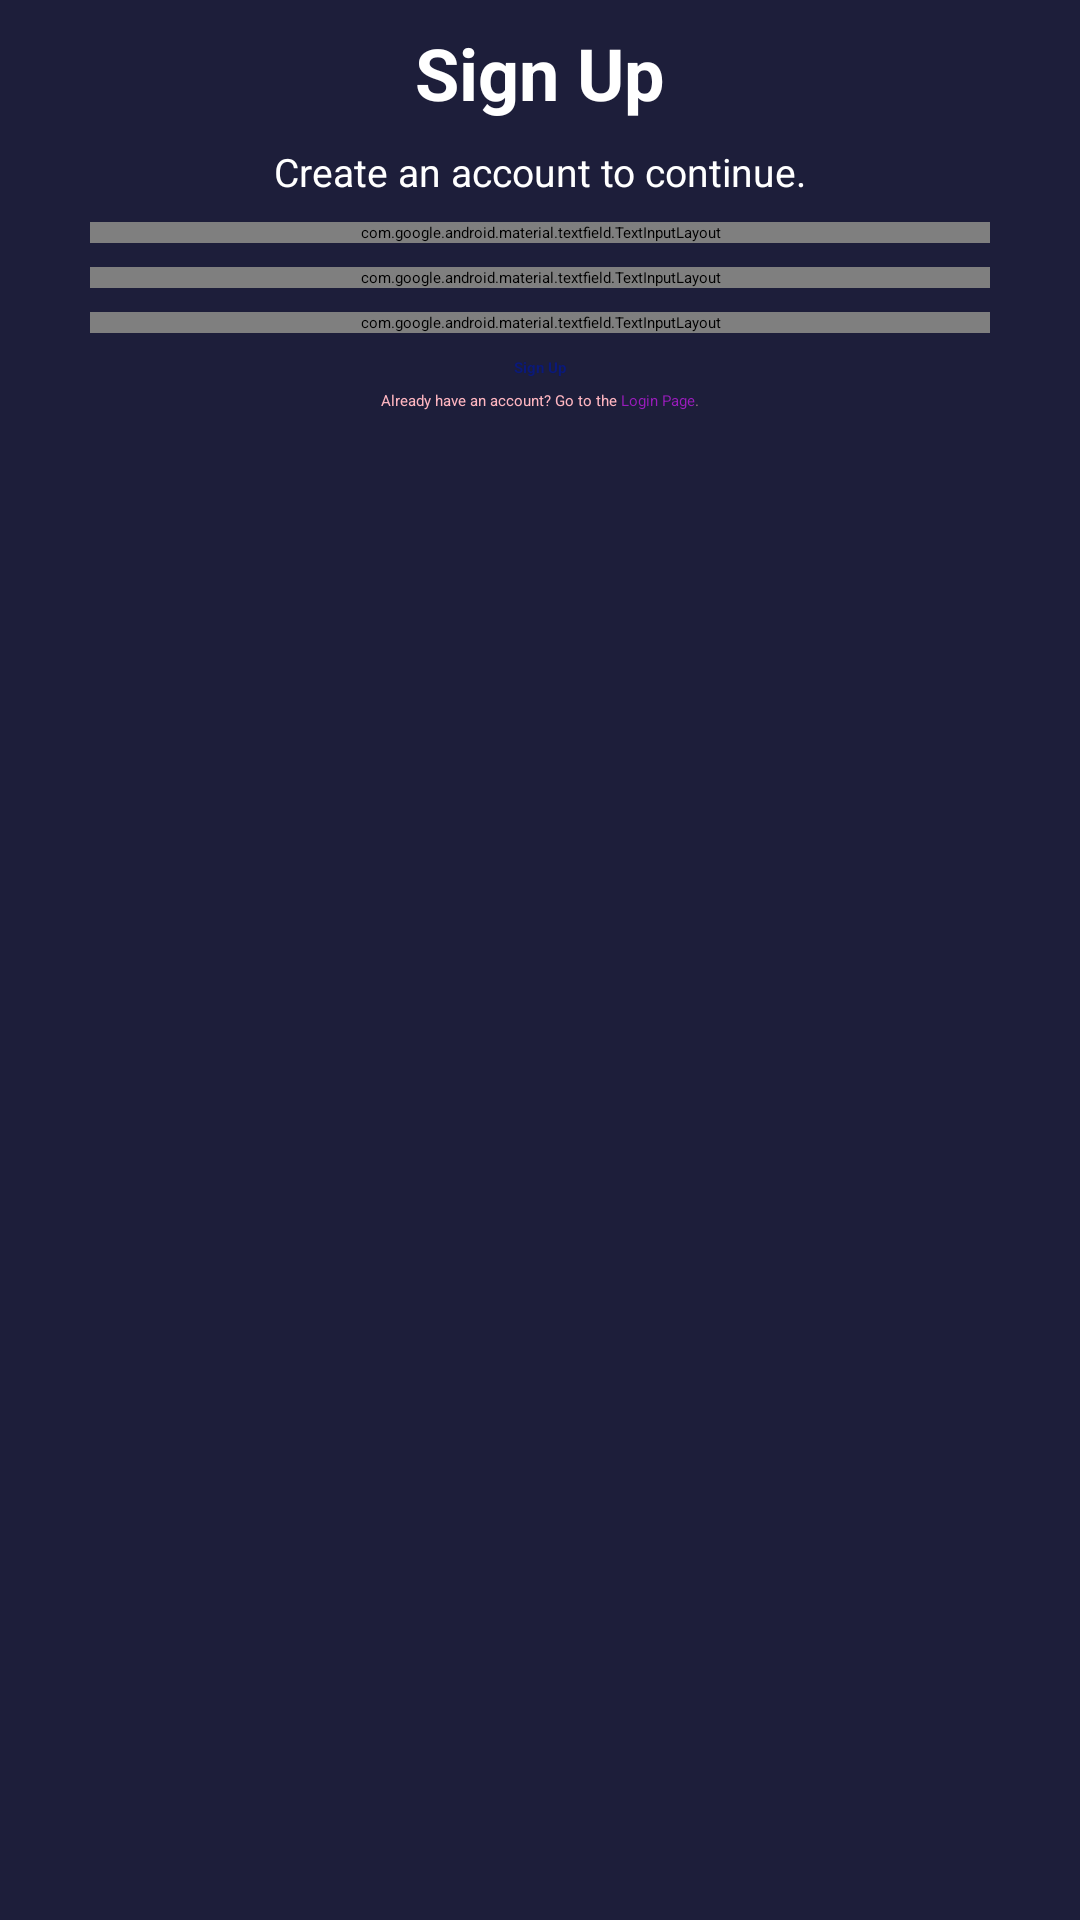

Write the Android layout XML for this screen, with the resource values it uses.
<!-- AndroidManifest.xml: application theme Theme.App.Starting -->
<!-- res/layout/fragment_sign_up.xml -->
<?xml version="1.0" encoding="utf-8"?>
<androidx.constraintlayout.widget.ConstraintLayout xmlns:android="http://schemas.android.com/apk/res/android"
    xmlns:app="http://schemas.android.com/apk/res-auto"
    xmlns:tools="http://schemas.android.com/tools"
    android:layout_width="match_parent"
    android:layout_height="match_parent"
    android:background="#1D1E3A"
    tools:context=".ui.fragments.auth_fragments.SignUpFragment">

    <ImageView
        android:id="@+id/imageView3"
        android:layout_width="0dp"
        android:layout_height="wrap_content"
        android:scaleType="fitXY"
        android:src="@drawable/banner"
        app:layout_constraintEnd_toEndOf="parent"
        app:layout_constraintStart_toStartOf="parent"
        app:layout_constraintTop_toTopOf="parent" />

    <ImageView
        android:id="@+id/imageView6"
        android:layout_width="wrap_content"
        android:layout_height="wrap_content"
        android:layout_marginBottom="16dp"
        android:src="@drawable/logo"
        app:layout_constraintBottom_toBottomOf="@+id/imageView3"
        app:layout_constraintEnd_toEndOf="parent"
        app:layout_constraintStart_toStartOf="parent" />

    <TextView
        android:id="@+id/textView"
        android:layout_width="wrap_content"
        android:layout_height="wrap_content"
        android:layout_marginTop="8dp"
        android:text="Sign Up"
        android:textColor="@color/white"
        android:textSize="24sp"
        android:textStyle="bold"
        app:layout_constraintEnd_toEndOf="@+id/imageView6"
        app:layout_constraintStart_toStartOf="@+id/imageView6"
        app:layout_constraintTop_toBottomOf="@+id/imageView3" />

    <TextView
        android:id="@+id/textView3"
        android:layout_width="wrap_content"
        android:layout_height="wrap_content"
        android:layout_marginTop="8dp"
        android:text="Create an account to continue."
        android:textAlignment="center"
        android:textColor="@color/white"
        android:textSize="13sp"
        app:layout_constraintEnd_toEndOf="@+id/textView"
        app:layout_constraintStart_toStartOf="@+id/textView"
        app:layout_constraintTop_toBottomOf="@+id/textView" />

    <com.google.android.material.textfield.TextInputLayout
        android:id="@+id/textInputLayout"
        android:layout_width="300dp"
        android:layout_height="wrap_content"
        android:layout_marginTop="8dp"
        android:hint="Username"
        app:endIconMode="clear_text"
        android:textColorHint="@color/white"
        app:boxCornerRadiusBottomEnd="30dp"
        app:boxCornerRadiusBottomStart="30dp"
        app:boxCornerRadiusTopEnd="30dp"
        app:boxCornerRadiusTopStart="30dp"
        app:layout_constraintEnd_toEndOf="parent"
        app:layout_constraintStart_toStartOf="parent"
        app:layout_constraintTop_toBottomOf="@+id/textView3">

        <com.google.android.material.textfield.TextInputEditText
            android:id="@+id/usernameField"
            android:layout_width="match_parent"
            android:layout_height="wrap_content"
            android:drawableStart="@drawable/username_field_icon"
            android:drawableTint="@color/white"
            android:drawablePadding="15dp"
            android:inputType="text"
            android:textColor="@color/white"
            android:textColorHint="@color/white"
            android:textSize="12sp" />
    </com.google.android.material.textfield.TextInputLayout>

    <com.google.android.material.textfield.TextInputLayout
        android:id="@+id/textInputLayout2"
        android:layout_width="300dp"
        android:layout_height="wrap_content"
        android:layout_marginTop="8dp"
        android:hint="Password"
        android:textColorHint="@color/white"
        app:boxCornerRadiusBottomEnd="30dp"
        app:boxCornerRadiusBottomStart="30dp"
        app:boxCornerRadiusTopEnd="30dp"
        app:boxCornerRadiusTopStart="30dp"
        app:endIconMode="password_toggle"
        app:layout_constraintEnd_toEndOf="@+id/textInputLayout3"
        app:layout_constraintStart_toStartOf="@+id/textInputLayout3"
        app:layout_constraintTop_toBottomOf="@+id/textInputLayout3">

        <com.google.android.material.textfield.TextInputEditText
            android:id="@+id/passwordField"
            android:layout_width="match_parent"
            android:layout_height="wrap_content"
            android:drawableStart="@drawable/password_field_icon"
            android:drawablePadding="15dp"
            android:drawableTint="@color/white"
            android:inputType="textPassword"
            android:textColor="@color/white"
            android:textColorHint="@color/white"
            android:textSize="12sp" />
    </com.google.android.material.textfield.TextInputLayout>



    <com.google.android.material.textfield.TextInputLayout
        android:id="@+id/textInputLayout3"
        android:layout_width="300dp"
        android:layout_height="wrap_content"
        android:layout_marginTop="8dp"
        android:hint="Email"
        android:textColorHint="@color/white"
        app:endIconMode="clear_text"
        app:boxCornerRadiusBottomEnd="30dp"
        app:boxCornerRadiusBottomStart="30dp"
        app:boxCornerRadiusTopEnd="30dp"
        app:boxCornerRadiusTopStart="30dp"
        app:layout_constraintEnd_toEndOf="@+id/textInputLayout"
        app:layout_constraintStart_toStartOf="@+id/textInputLayout"
        app:layout_constraintTop_toBottomOf="@+id/textInputLayout">

        <com.google.android.material.textfield.TextInputEditText
            android:id="@+id/emailField"
            android:layout_width="match_parent"
            android:layout_height="wrap_content"
            android:drawableStart="@drawable/email_field_icon"
            android:drawableTint="@color/white"
            android:drawablePadding="15dp"
            android:inputType="textEmailAddress"
            android:textColor="@color/white"
            android:textColorHint="@color/white"
            android:textSize="12sp" />
    </com.google.android.material.textfield.TextInputLayout>

    <Button
        android:id="@+id/buttonSignUp"
        android:layout_width="wrap_content"
        android:layout_height="wrap_content"
        android:layout_marginTop="8dp"
        android:backgroundTint="@color/pink"
        android:text="Sign Up"
        android:textColor="#0A197A"
        android:textStyle="bold"
        app:layout_constraintEnd_toEndOf="@+id/textInputLayout2"
        app:layout_constraintStart_toStartOf="@+id/textInputLayout2"
        app:layout_constraintTop_toBottomOf="@+id/textInputLayout2" />

    <ProgressBar
        android:id="@+id/progressBar2"
        style="?android:attr/progressBarStyle"
        android:layout_width="wrap_content"
        android:layout_height="wrap_content"
        android:indeterminateTint="@color/white"
        android:visibility="gone"
        app:layout_constraintBottom_toBottomOf="parent"
        app:layout_constraintEnd_toEndOf="parent"
        app:layout_constraintStart_toStartOf="parent"
        app:layout_constraintTop_toTopOf="parent" />

    <LinearLayout
        android:layout_width="0dp"
        android:layout_height="0dp"
        android:gravity="center|top"
        android:orientation="horizontal"
        app:layout_constraintBottom_toBottomOf="parent"
        app:layout_constraintEnd_toEndOf="parent"
        app:layout_constraintStart_toStartOf="parent"
        app:layout_constraintTop_toBottomOf="@+id/buttonSignUp">

        <TextView
            android:id="@+id/textView123"
            android:layout_width="wrap_content"
            android:layout_height="wrap_content"
            android:layout_marginTop="4dp"
            android:text="Already have an account? Go to the "
            android:textColor="@color/pink" />

        <TextView
            android:id="@+id/textLogin"
            android:layout_width="wrap_content"
            android:layout_height="wrap_content"
            android:layout_marginTop="4dp"
            android:text="Login Page"
            android:textColor="#9A1CBC" />

        <TextView
            android:id="@+id/textView124"
            android:layout_width="wrap_content"
            android:layout_height="wrap_content"
            android:layout_marginTop="4dp"
            android:text="."
            android:textColor="#86FFBABA" />
    </LinearLayout>

    <ProgressBar
        android:id="@+id/progressBar3"
        style="?android:attr/progressBarStyle"
        android:layout_width="0dp"
        android:layout_height="0dp"
        android:layout_marginStart="8dp"
        android:layout_marginTop="8dp"
        android:layout_marginEnd="8dp"
        android:layout_marginBottom="8dp"
        android:indeterminateTint="@color/white"
        android:visibility="gone"
        app:layout_constraintBottom_toBottomOf="@+id/buttonSignUp"
        app:layout_constraintEnd_toEndOf="@+id/buttonSignUp"
        app:layout_constraintStart_toStartOf="@+id/buttonSignUp"
        app:layout_constraintTop_toTopOf="@+id/buttonSignUp" />

</androidx.constraintlayout.widget.ConstraintLayout>
<!-- resources referenced by this layout -->
<resources>
  <color name="pink">#FFFFB6C1</color>
  <color name="white">#FFFFFFFF</color>
  <!-- drawable email_field_icon (drawable) -->
  <vector xmlns:android="http://schemas.android.com/apk/res/android" android:height="20dp" android:viewportHeight="512" android:viewportWidth="512" android:width="20dp">
        
      <path android:fillColor="#000000" android:pathData="M36.1,77.1c-17.2,3.4 -31.8,18.2 -35.1,35.8 -1.4,7.4 -1.4,278.8 0,286.2 3.4,18 17.9,32.5 35.9,35.9 7.4,1.4 430.8,1.4 438.2,-0 18,-3.4 32.5,-17.9 35.9,-35.9 1.4,-7.4 1.4,-278.8 0,-286.2 -3.4,-18 -17.9,-32.5 -35.9,-35.9 -6.7,-1.2 -432.5,-1.2 -439,0.1zM372.5,193.6c-60,59.7 -89.7,88.6 -93.5,90.9 -14,8.5 -32,8.5 -46,-0 -3.8,-2.3 -33.5,-31.2 -93.5,-90.9l-88,-87.5 204.5,-0 204.5,-0 -88,87.5zM119.5,215.9l40,40.1 -50,50.1c-27.5,27.5 -56.6,56.4 -64.7,64.1l-14.8,14 0,-128.2 0,-128.2 24.8,24c13.6,13.2 42.7,42.1 64.7,64.1zM481.8,320.2l-0.3,64.3 -64.5,-64.3 -64.5,-64.2 64.5,-64.2 64.5,-64.2 0.3,64.2c0.1,35.3 0.1,93.1 0,128.4zM191.5,288.1c18.1,18.2 28.6,25.5 43.5,30.1 6.3,1.9 9.7,2.3 21,2.3 15.4,-0 23.4,-1.9 35,-8.2 8.6,-4.6 13.1,-8.4 27.7,-22.6l12.2,-12 23.8,23.1c13.1,12.7 42.2,41.5 64.8,64.1l41,41.1 -204.5,-0 -204.5,-0.1 64.3,-63.9c35.4,-35.2 64.6,-64 65,-64 0.4,-0 5.2,4.5 10.7,10.1z" android:strokeColor="#00000000"/>
      
  </vector>
  <!-- drawable password_field_icon (drawable) -->
  <vector xmlns:android="http://schemas.android.com/apk/res/android" android:height="20dp" android:viewportHeight="512" android:viewportWidth="512" android:width="20dp">
        
      <path android:fillColor="#000000" android:pathData="M242,15.6c-55.3,7 -98.2,41.8 -114.9,93.1 -5.5,16.7 -6.3,24.5 -6.8,64.8l-0.6,37.1 -6.7,1.1c-16.3,2.5 -28.7,12.7 -35.1,28.8l-2.4,6 -0.3,103c-0.2,73.8 0,104.9 0.9,109.8 3,18.4 16.6,32.7 34.7,36.6 3.8,0.8 44.8,1.1 145.5,1.1 151.5,-0 145.4,0.2 156.5,-5.1 11.3,-5.5 20.8,-18.9 23.1,-32.6 0.9,-4.9 1.1,-36 0.9,-109.8l-0.3,-103 -2.4,-6c-6.4,-16.1 -18.8,-26.3 -35.1,-28.8l-6.7,-1.1 -0.6,-37.1c-0.5,-40.3 -1.3,-48.1 -6.8,-64.8 -11.1,-34.1 -35.1,-62.4 -66.5,-78.4 -11.4,-5.9 -24.6,-10.5 -36.5,-12.8 -8.2,-1.6 -32.9,-2.8 -39.9,-1.9zM277.8,47.4c33.8,7.2 62,30.5 75.5,62.6 6.8,16 7,17.7 7.4,61.2l0.4,39.8 -105.1,-0 -105.1,-0 0.4,-39.8c0.3,-36.9 0.5,-40.2 2.5,-47.3 5.8,-20.6 15.1,-36 30.2,-50.3 16.9,-15.9 35.3,-24.3 61.5,-28 5.6,-0.8 25,0.3 32.3,1.8zM399,242.9c1.9,1 4.4,3.4 5.5,5.2 2,3.3 2,5.2 2,105.9 0,100.4 0,102.6 -2,105.8 -1.1,1.8 -3.8,4.1 -6,5.2 -4.1,2 -6.7,2 -142.5,2 -135.8,-0 -138.4,-0 -142.5,-2 -2.2,-1.1 -4.9,-3.4 -6,-5.2 -2,-3.2 -2,-5.4 -2,-105.8 0,-101.3 0,-102.5 2,-106 1.2,-1.9 3.6,-4.3 5.5,-5.2 3.3,-1.7 12.2,-1.8 143,-1.8 134.2,-0 139.7,0.1 143,1.9z" android:strokeColor="#00000000"/>
        
      <path android:fillColor="#000000" android:pathData="M244,287.8c-3.6,0.9 -8.5,2.9 -11,4.4 -19.8,11.6 -27.6,37.3 -17.8,58.1 4.3,9 11.5,16.5 19.7,20.4l6,2.8 0.1,18.5c0,15.6 0.3,19.1 1.8,22 4.9,9.9 21.5,9.9 26.4,-0 1.5,-2.9 1.8,-6.4 1.8,-22l0.1,-18.5 6,-2.8c13.1,-6.2 22.6,-20.5 23.6,-35.4 1.6,-23.3 -12.1,-42.6 -33.8,-47.8 -8.2,-1.9 -14.8,-1.8 -22.9,0.3zM265.2,319.1c8.3,5.9 7.2,21.1 -1.8,25.4 -4.1,1.9 -10.7,1.9 -14.8,-0 -8.4,-4 -10.1,-18.4 -2.8,-24.8 4.6,-4.2 14,-4.4 19.4,-0.6z" android:strokeColor="#00000000"/>
      
  </vector>
  <style name="Theme.App.Starting" parent="Theme.SplashScreen.IconBackground">
          <item name="windowSplashScreenBackground">@color/blue</item>
          <item name="postSplashScreenTheme">@style/Theme.Letterboxd</item>
      </style>
  <color name="blue">#FF0000FF</color>
  <style name="Theme.Letterboxd" parent="Base.Theme.Letterboxd" />
  <style name="Base.Theme.Letterboxd" parent="Theme.Material3.DayNight.NoActionBar">
          
          
      </style>
</resources>
